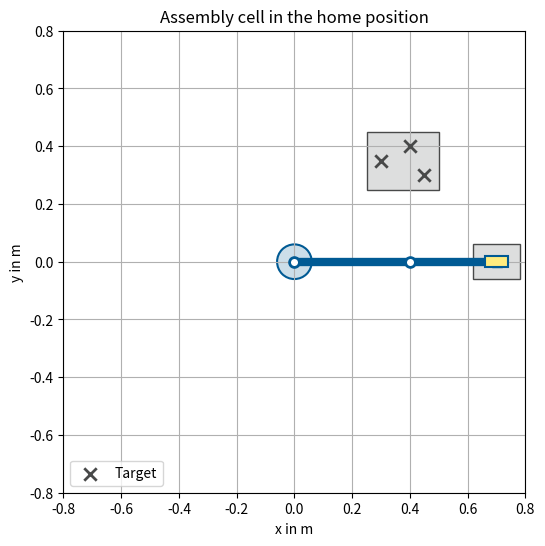

Here is the Python script that generated this plot:
# Given plotting function: just run it, you do not need to understand it.
def plot_robot(arms, parts=None, targets=None, path=None, surroundings=None,
               labels=None, title='', limit=0.8):
    """Plots a robot arm in top view.

    arms: points of an arm as an array, row = [x, y], from the first joint to
          the gripper, or a list of such arrays for several positions
    parts: corner points of the part in the gripper as an array, or a list
           with one array per position (optional)
    targets: target points as an array, row = [x, y], marked as crosses (optional)
    path: gripper positions as an array, row = [x, y], drawn as a dashed
          line with dots (optional)
    surroundings: corner points of areas such as a conveyor belt or a box as
                  an array or a list of arrays, filled in gray (optional)
    labels: legend entries, one per position (optional)
    title: plot title
    limit: visible range from -limit to +limit in m
    """
    blue, red, orange, gray = '#005A94', '#E60000', '#E87846', '#484949'
    colors = [blue, red, orange, gray]
    if isinstance(arms, np.ndarray):
        arms = [arms]
    if isinstance(parts, np.ndarray):
        parts = [parts]
    if isinstance(surroundings, np.ndarray):
        surroundings = [surroundings]
    fig, ax = plt.subplots(figsize=(6, 6))

    # surroundings: areas such as a conveyor belt or a box
    if surroundings is not None:
        for area in surroundings:
            ax.fill(area[:, 0], area[:, 1], facecolor='#DDDEDE',
                    edgecolor=gray, linewidth=1, zorder=0)

    # base at the origin
    ax.add_patch(plt.Circle((0, 0), 0.06, facecolor='#CCDEE9', edgecolor=blue,
                            linewidth=1.5, zorder=1))

    # gripper path as a dashed line with dots
    if path is not None:
        ax.plot(path[:, 0], path[:, 1], color=gray, linestyle='--', linewidth=1,
                marker='o', markersize=3, label='Gripper path', zorder=1)

    # arms: joints as circles, gripper as a square, part filled in yellow
    for k in range(len(arms)):
        color = colors[k % len(colors)]
        points = arms[k]
        label = None if labels is None else labels[k]
        ax.plot(points[:, 0], points[:, 1], color=color, linewidth=6,
                solid_capstyle='round', label=label, zorder=2)
        ax.scatter(points[:-1, 0], points[:-1, 1], s=50, color='white',
                   edgecolor=color, linewidth=2, zorder=3)
        ax.scatter(points[-1, 0], points[-1, 1], s=60, marker='s', color=color,
                   zorder=3)
        if parts is not None:
            corners = parts[k]
            ax.fill(corners[:, 0], corners[:, 1], facecolor='#FFEC7F',
                    edgecolor=color, linewidth=1.5, zorder=4)

    # target points as crosses
    if targets is not None:
        targets = np.atleast_2d(targets)
        ax.scatter(targets[:, 0], targets[:, 1], marker='x', s=80, color=gray,
                   linewidth=2, zorder=5, label='Target')

    if labels is not None or targets is not None or path is not None:
        ax.legend(loc='lower left')
    ax.set_xlim(-limit, limit)
    ax.set_ylim(-limit, limit)
    ax.set_aspect('equal')
    ax.grid(True)
    ax.set_xlabel('x in m')
    ax.set_ylabel('y in m')
    ax.set_title(title)
    plt.show()

import numpy as np
import matplotlib.pyplot as plt

# functions from Chapter 5.3
def transformation_matrix(angle, tx, ty):
    """Homogeneous matrix: rotate by angle (radians), then shift by (tx, ty)."""
    return np.array([
        [np.cos(angle), -np.sin(angle), tx],
        [np.sin(angle),  np.cos(angle), ty],
        [0.0,            0.0,           1.0],
    ])

def transform(T, points):
    """Applies the homogeneous matrix T to all points, row = [x, y]."""
    points_hom = np.ones((len(points), 3))
    points_hom[:, 0:2] = points
    result = (T @ points_hom.T).T
    return result[:, 0:2]

def rotation_about_point(angle, center):
    """Homogeneous matrix: rotation about the point center, angle in radians."""
    T_to_origin = transformation_matrix(0, -center[0], -center[1])
    T_rot = transformation_matrix(angle, 0, 0)
    T_back = transformation_matrix(0, center[0], center[1])
    return T_back @ T_rot @ T_to_origin

# points of the arm in the home position in m, row = [x, y]
arm = np.array([
    [0.0, 0.0],   # joint 1
    [0.4, 0.0],   # joint 2
    [0.7, 0.0],   # gripper
])

# corners of the part in the gripper in m, home position
part = np.array([
    [0.66, -0.02],
    [0.74, -0.02],
    [0.74,  0.02],
    [0.66,  0.02],
])

# corners of the feeder and the circuit board in m
feeder = np.array([[0.62, -0.06], [0.78, -0.06], [0.78, 0.06], [0.62, 0.06]])
board = np.array([[0.25, 0.25], [0.50, 0.25], [0.50, 0.45], [0.25, 0.45]])

# placement sites P1, P2, P3 in m, row = [x, y]
placement_sites = np.array([
    [0.30, 0.35],
    [0.40, 0.40],
    [0.45, 0.30],
])

plot_robot(arm, parts=part, targets=placement_sites,
           surroundings=[feeder, board], title='Assembly cell in the home position')

# code cell

# code cell

# code cell

# code cell
